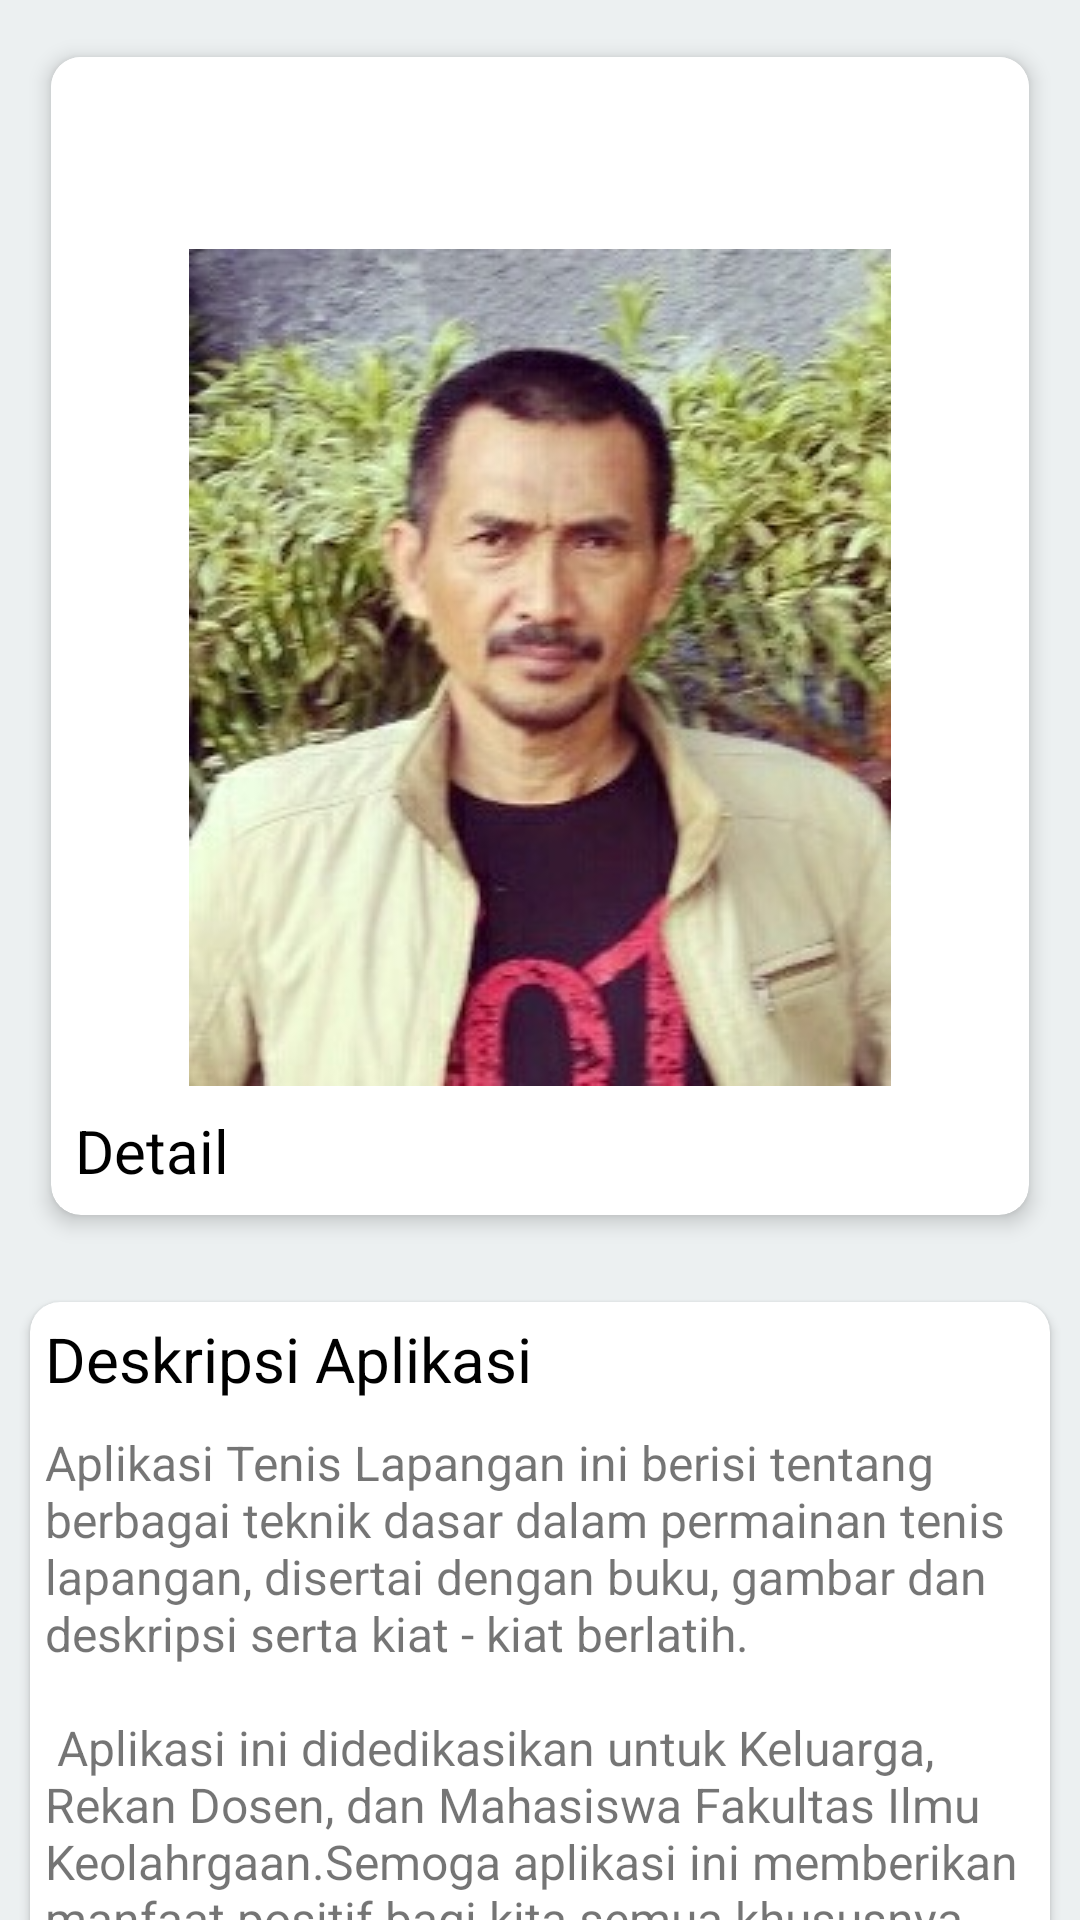

Android layout source for this screen:
<!-- AndroidManifest.xml: application theme AppTheme -->
<!-- res/layout/content_about.xml -->
<?xml version="1.0" encoding="utf-8"?>
<android.support.v4.widget.NestedScrollView xmlns:android="http://schemas.android.com/apk/res/android"
    xmlns:app="http://schemas.android.com/apk/res-auto"
    xmlns:tools="http://schemas.android.com/tools"
    android:layout_width="match_parent"
    android:layout_height="match_parent"
    app:layout_behavior="@string/appbar_scrolling_view_behavior"
    tools:context="com.learning.tennislearning.AboutActivity"
    tools:showIn="@layout/activity_about"
    android:background="@color/background">

    <ScrollView
        android:layout_width="wrap_content"
        android:layout_height="wrap_content">
        <LinearLayout
            android:layout_width="wrap_content"
            android:layout_height="wrap_content"
            android:orientation="vertical"
            android:layout_gravity="center">

            <android.support.v7.widget.CardView xmlns:card_view="http://schemas.android.com/apk/res-auto"
                android:id="@+id/card"
                android:layout_width="match_parent"
                android:layout_height="wrap_content"
                card_view:cardBackgroundColor="@android:color/white"
                card_view:cardCornerRadius="10dp"
                card_view:cardElevation="4dp"
                card_view:cardUseCompatPadding="true"
                android:layout_margin="10dp">

                <LinearLayout
                    android:id="@+id/linearLayoutCardContent"
                    android:layout_width="match_parent"
                    android:layout_height="wrap_content"
                    android:orientation="vertical">

                    <android.support.v7.widget.Toolbar
                        android:id="@+id/toolbarCard"
                        android:layout_width="match_parent"
                        android:layout_height="wrap_content"
                        android:background="@android:color/white"
                        app:popupTheme="@style/Theme.AppCompat.Light"
                        app:subtitleTextAppearance="@style/Card.Subtitle"
                        app:theme="@style/ToolbarCard"
                        app:titleTextAppearance="@style/Card.Title"
                        android:title="@string/nama"/>

                    <ImageView
                        android:id="@+id/imageView"
                        android:layout_width="wrap_content"
                        android:layout_height="wrap_content"
                        android:layout_marginTop="8dp"
                        android:adjustViewBounds="true"
                        android:contentDescription="@string/olinguito"
                        android:src="@drawable/owner"
                        android:layout_gravity="center"/>

                    <LinearLayout
                        android:layout_width="match_parent"
                        android:layout_height="wrap_content"
                        android:onClick="toggleDetails"
                        android:orientation="horizontal"
                        android:padding="8dp">

                        <TextView
                            android:layout_width="0dp"
                            android:layout_height="wrap_content"
                            android:layout_gravity="center_vertical"
                            android:layout_weight="1"
                            android:text="@string/details"
                            android:gravity="center_vertical"
                            android:textColor="@android:color/black"
                            android:textSize="20sp" />

                        <ImageView
                            android:id="@+id/imageViewExpand"
                            android:layout_width="wrap_content"
                            android:layout_height="wrap_content"
                            android:background="@android:color/transparent"
                            android:src="@mipmap/more"
                            android:contentDescription="@string/details" />
                    </LinearLayout>


                    <LinearLayout
                        android:id="@+id/linearLayoutDetails"
                        android:layout_width="match_parent"
                        android:layout_height="wrap_content"
                        android:orientation="vertical"
                        android:paddingLeft="8dp"
                        android:visibility="gone">

                        <TextView
                            android:id="@+id/textViewInfo"
                            android:layout_width="wrap_content"
                            android:layout_height="wrap_content"
                            android:text="@string/supriyatna"
                            android:textSize="16sp"
                            android:layout_margin="5dp" />
                    </LinearLayout>


                </LinearLayout>

            </android.support.v7.widget.CardView>

            <android.support.v7.widget.CardView
                android:layout_width="wrap_content"
                android:layout_height="wrap_content"
                android:layout_margin="10dp"
                app:cardCornerRadius="10dp">

                <LinearLayout
                    android:layout_width="wrap_content"
                    android:layout_height="wrap_content"
                    android:orientation="vertical">

                    <TextView
                        android:layout_width="wrap_content"
                        android:layout_height="wrap_content"
                        android:text="Deskripsi Aplikasi"
                        android:textSize="10pt"
                        android:textColor="@color/black"
                        android:layout_margin="5dp"/>

                    <TextView
                        android:layout_width="wrap_content"
                        android:layout_height="wrap_content"
                        android:text="@string/des"
                        android:textSize="16sp"
                        android:layout_margin="5dp"/>
                </LinearLayout>

            </android.support.v7.widget.CardView>

            <android.support.v7.widget.CardView
                android:layout_width="match_parent"
                android:layout_height="wrap_content"
                app:cardCornerRadius="10dp"
                android:layout_margin="10dp"
                android:layout_gravity="center">

                <LinearLayout
                    android:layout_width="wrap_content"
                    android:layout_height="wrap_content"
                    android:orientation="vertical">


                    <LinearLayout
                        android:layout_width="wrap_content"
                        android:layout_height="wrap_content"
                        android:orientation="vertical">

                        <TextView
                            android:layout_width="wrap_content"
                            android:layout_height="wrap_content"
                            android:text="Others Info"
                            android:textSize="10pt"
                            android:textColor="@color/black"
                            android:layout_margin="5dp"/>

                    </LinearLayout>

                    <LinearLayout
                        android:layout_width="wrap_content"
                        android:layout_height="wrap_content"
                        android:orientation="horizontal"
                        android:layout_margin="10dp"
                        android:layout_gravity="center">

                        <Button
                            android:id="@+id/code"
                            android:layout_width="35dp"
                            android:layout_height="35dp"
                            android:padding="10dp"
                            android:layout_margin="10dp"
                            android:background="@drawable/code"/>

                        <Button
                            android:id="@+id/copy"
                            android:layout_width="35dp"
                            android:layout_height="35dp"
                            android:padding="10dp"
                            android:layout_margin="10dp"
                            android:background="@drawable/copy"/>

                        <Button
                            android:id="@+id/versi"
                            android:layout_width="35dp"
                            android:layout_height="35dp"
                            android:padding="10dp"
                            android:layout_margin="10dp"
                            android:background="@drawable/versi"/>
                    </LinearLayout>
                </LinearLayout>

            </android.support.v7.widget.CardView>

        </LinearLayout>
    </ScrollView>
</android.support.v4.widget.NestedScrollView>
<!-- res/layout/activity_about.xml (included above) -->
<?xml version="1.0" encoding="utf-8"?>
<android.support.design.widget.CoordinatorLayout xmlns:android="http://schemas.android.com/apk/res/android"
    xmlns:app="http://schemas.android.com/apk/res-auto"
    xmlns:tools="http://schemas.android.com/tools"
    android:layout_width="match_parent"
    android:layout_height="match_parent"
    android:fitsSystemWindows="true"
    android:background="@color/background"
    tools:context="com.learning.tennislearning.AboutActivity">

    <android.support.design.widget.AppBarLayout
        android:id="@+id/app_bar"
        android:layout_width="match_parent"
        android:layout_height="@dimen/app_bar_height"
        android:fitsSystemWindows="true"
        android:theme="@style/AppTheme.AppBarOverlay">

        <android.support.design.widget.CollapsingToolbarLayout
            android:id="@+id/toolbar_layout"
            android:layout_width="match_parent"
            android:layout_height="match_parent"
            android:fitsSystemWindows="true"
            app:contentScrim="?attr/colorPrimary"
            app:layout_scrollFlags="scroll|exitUntilCollapsed">

            <ImageView
                android:id="@+id/main.backdrop"
                android:layout_width="match_parent"
                android:layout_height="match_parent"
                android:scaleType="centerCrop"
                android:fitsSystemWindows="true"
                android:src="@drawable/about"
                app:layout_collapseMode="parallax"/>

            <android.support.v7.widget.Toolbar
                android:id="@+id/toolbar"
                android:layout_width="match_parent"
                android:layout_height="?attr/actionBarSize"
                app:layout_collapseMode="pin"
                app:popupTheme="@style/AppTheme.PopupOverlay" />

        </android.support.design.widget.CollapsingToolbarLayout>
    </android.support.design.widget.AppBarLayout>

    <include layout="@layout/content_about" />

    <android.support.design.widget.FloatingActionButton
        android:id="@+id/fab"
        android:layout_width="wrap_content"
        android:layout_height="wrap_content"
        android:layout_margin="@dimen/fab_margin"
        app:layout_anchor="@id/app_bar"
        app:layout_anchorGravity="bottom|end"
        app:srcCompat="@android:drawable/ic_dialog_email" />

</android.support.design.widget.CoordinatorLayout>
<!-- resources referenced by this layout -->
<resources>
  <color name="background">#ecf0f1</color>
  <color name="black">#000</color>
  <dimen name="app_bar_height">180dp</dimen>
  <dimen name="fab_margin">16dp</dimen>
  <!-- drawable about: png bitmap (drawable, 606714 bytes) -->
  <!-- drawable code: png bitmap (drawable, 2090 bytes) -->
  <!-- drawable copy: png bitmap (drawable, 3235 bytes) -->
  <!-- drawable owner: jpg bitmap (drawable, 42747 bytes) -->
  <!-- drawable versi: png bitmap (drawable, 1662 bytes) -->
  <string name="des">
          "Aplikasi Tenis Lapangan ini berisi tentang berbagai teknik dasar dalam permainan tenis lapangan,"
          "disertai dengan buku, gambar dan deskripsi serta kiat - kiat berlatih.\n\n"
          "Aplikasi ini didedikasikan untuk Keluarga, Rekan Dosen, dan Mahasiswa Fakultas Ilmu Keolahrgaan."
          "Semoga aplikasi ini memberikan manfaat positif bagi kita semua khususnya masyarakat olahraga."
      </string>
  <string name="details">Detail</string>
  <string name="nama">Drs. Supriatna, M.Pd</string>
  <string name="olinguito">Olinguito</string>
  <string name="supriyatna">
          "Drs. Supriatna, M.Pd Lahir di Jakarta Pada Tanggal 12 April 1964."
          "Menempuh jenjang S1 Sarjana Pendidikan Kepelatihan Olahraga Pada Tahun 1989 di IKIP Bandung"
          "dan telah menyelesaikan Studi Magister (S2) Pendidikan Olahraga di UPI Bandung Pada Tahun 2012.\n"
          "Saat ini Drs. Supriatna, M.Pd Merupakan Dosen Tetap PNS di Jurusan Kepelatihan Olahraga, Fakultas ilmu Keolahragaan, Universitas Negeri Malang. \n\n"
          "Bidang Keahlian yang ditekuni adalah Teori dan Praktik Tenis Lapangan. Psikologi Olahraga, Pembentukkan Fisik dan Program Latihan."
      </string>
  <style name="AppTheme.AppBarOverlay" parent="Base.ThemeOverlay.AppCompat.ActionBar">
      </style>
  <style name="AppTheme.PopupOverlay" parent="ThemeOverlay.AppCompat.Light">
          <item name="colorPrimary">@color/colorPrimary</item>
          <item name="colorPrimaryDark">@color/colorPrimaryDark</item>
          <item name="colorAccent">@color/colorAccent</item>
      </style>
  <style name="Card.Subtitle" parent="TextAppearance.Widget.AppCompat.Toolbar.Subtitle">
          <item name="android:textSize">16sp</item>
          <item name="android:textColor">@color/colorAccent</item>
      </style>
  <style name="Card.Title" parent="TextAppearance.Widget.AppCompat.Toolbar.Title">
          <item name="android:textSize">24sp</item>
      </style>
  <style name="ToolbarCard" parent="ThemeOverlay.AppCompat.ActionBar">
          <item name="colorPrimary">@android:color/black</item>
          <item name="android:textColorPrimary">@android:color/black</item>
      </style>
  <style name="AppTheme" parent="Theme.AppCompat.Light.DarkActionBar">
          
          <item name="colorPrimary">@color/colorPrimary</item>
          <item name="colorPrimaryDark">@color/colorPrimaryDark</item>
          <item name="colorAccent">@color/colorAccent</item>
      </style>
  <color name="colorPrimary">#27ae60</color>
  <color name="colorPrimaryDark">#303F9F</color>
  <color name="colorAccent">#FF4081</color>
</resources>
